Run: headless pygame with SDL's dummy video driver; simulated clock (each Clock.tick advances the game by its frame time, no real sleeping); random seed 0; keys injected as events and as key.get_pressed() state; no mouse input.
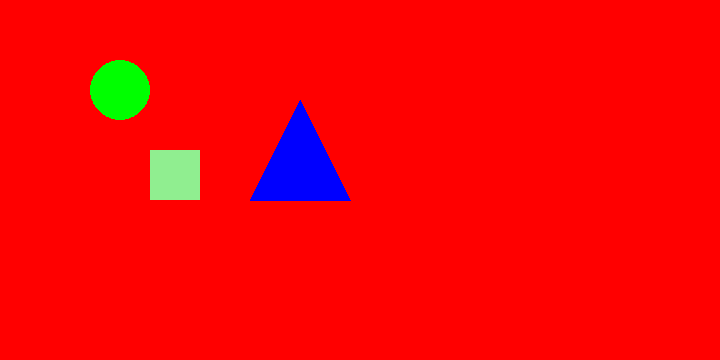
Frame 1 of 4 · flips 1–60 · no input
Frame 2 of 4 · flips 61–180 · tapped SPACE, RETURN · held RIGHT (→), D · screen unchanged from frame 1, image omitted
Frame 3 of 4 · flips 181–300 · held DOWN (↓), S · screen unchanged from frame 2, image omitted
Frame 4 of 4 · flips 301–420 · held LEFT (←), A, UP (↑), W · screen unchanged from frame 3, image omitted

The pygame program that drew these frames:

import pygame

pygame.init()

screen = pygame.display.set_mode((720, 360))
pygame.display.set_caption("PLAY OR DIE")


WHITE = (255,255,255)
RED = (255,0,0)
GREEN = (0, 255, 0)
LIGHT_GREEN = (144, 238, 144)
BLUE = (0, 0, 255)

running = True
while running:
    for event in pygame.event.get():
        if event.type == pygame.QUIT:
            running = False

        elif event.type == pygame.KEYDOWN:  
            if event.key == pygame.K_w:
                print("W key pressed")
            elif event.key == pygame.K_s:
                print("S key pressed")
            elif event.key == pygame.K_a:
                print("A key pressed")
            elif event.key == pygame.K_d:
                print("D key pressed")
                
    screen.fill(RED)
    pygame.draw.circle(screen, GREEN, (120, 90), 30)
    pygame.draw.rect(screen, LIGHT_GREEN, (150, 150, 50, 50))

    point_1 = (300, 100)
    point_2 = (250, 200)  
    point_3 = (350, 200)  
    pygame.draw.polygon(screen, BLUE, [point_1, point_2, point_3])

    pygame.display.update()

pygame.quit()
